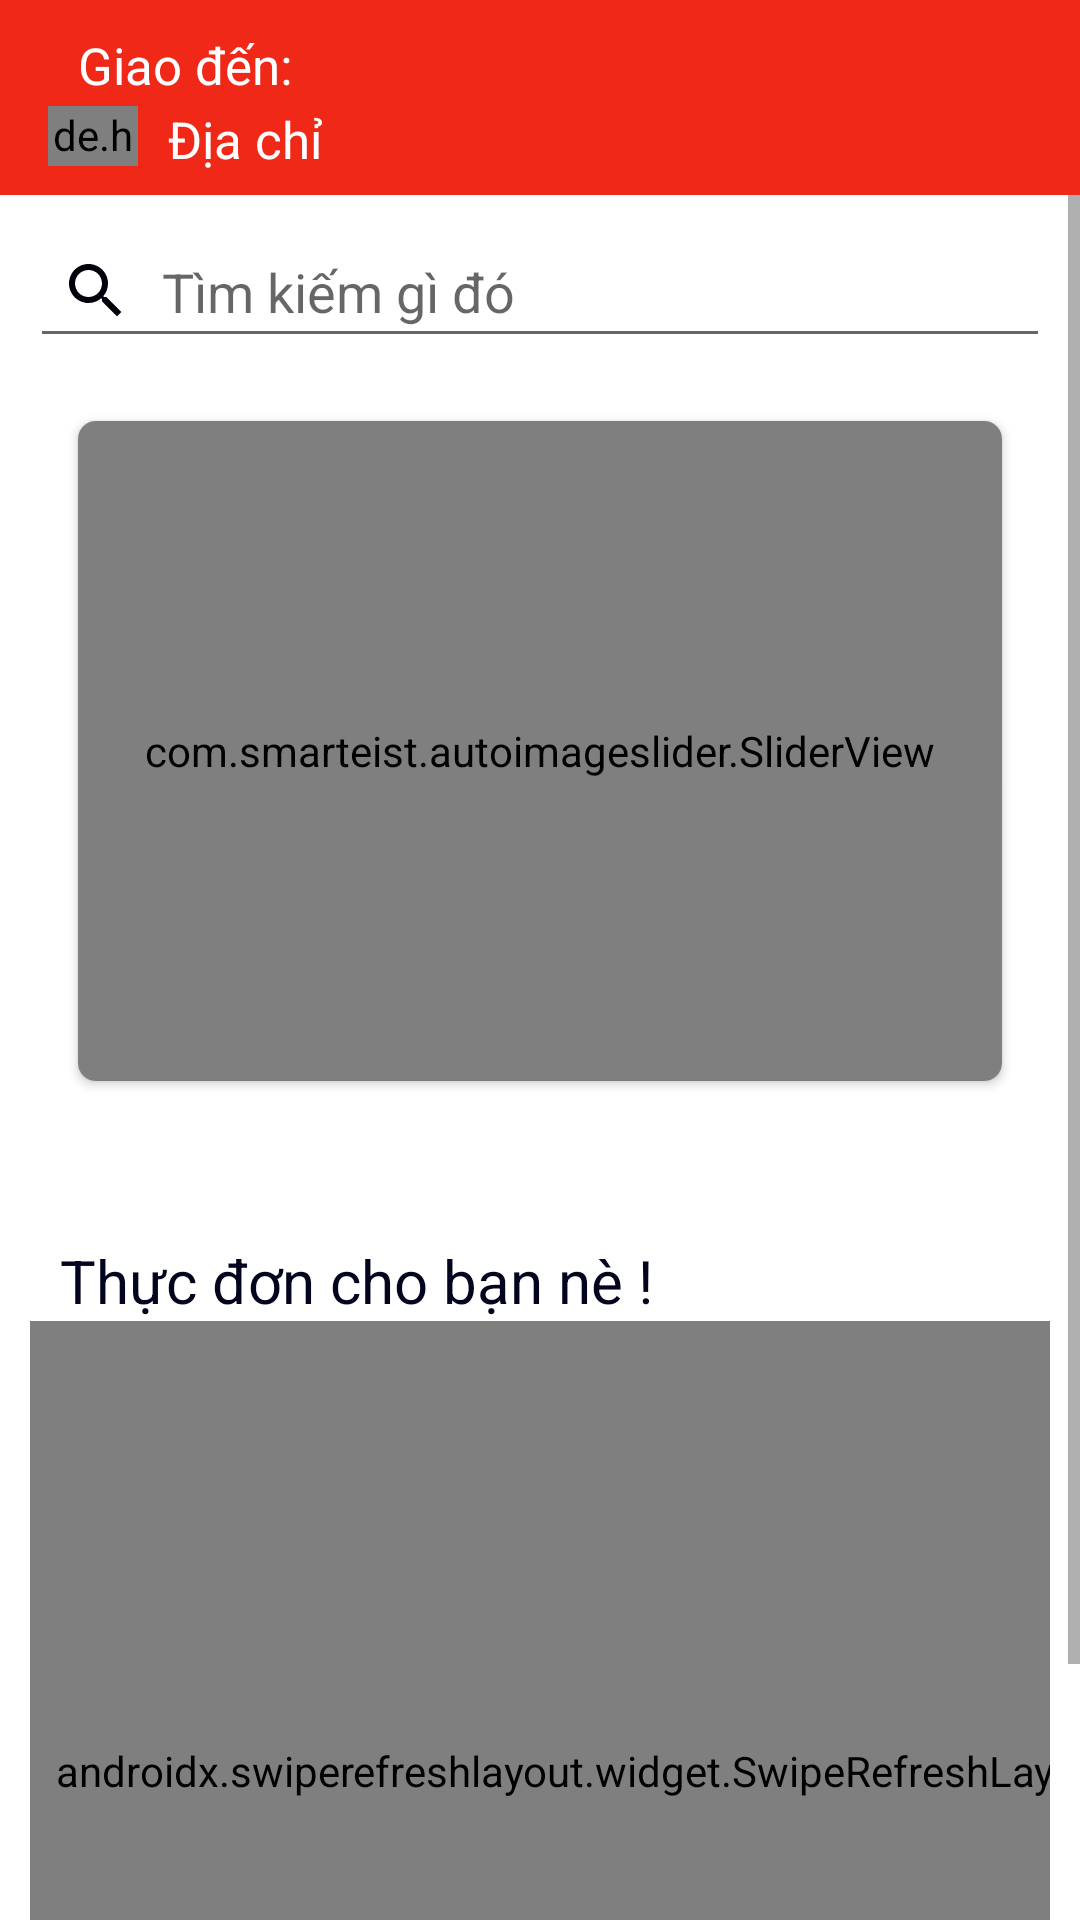

The Android layout XML behind this screen, and the referenced resources:
<!-- AndroidManifest.xml: application theme AppTheme -->
<!-- res/layout/fragmenthome.xml -->
<?xml version="1.0" encoding="utf-8"?>
<RelativeLayout xmlns:android="http://schemas.android.com/apk/res/android"
    xmlns:tools="http://schemas.android.com/tools"
    android:layout_width="match_parent"
    android:layout_height="match_parent"
    xmlns:app="http://schemas.android.com/apk/res-auto"
    android:orientation="vertical"
    >
        <androidx.appcompat.widget.Toolbar
            android:layout_width="match_parent"
            android:layout_height="65dp"
            android:id="@+id/toolBar"
            android:layout_alignParentTop="true"
            android:background="#FAEF2414">
            <RelativeLayout
                android:layout_width="match_parent"
                android:layout_height="wrap_content">

                <de.hdodenhof.circleimageview.CircleImageView
                    android:id="@+id/avatar"
                    android:layout_width="30dp"
                    android:layout_height="20dp"
                    android:src="@drawable/baseline_location_on_24"
                    app:civ_border_color="@color/white"
                    app:civ_border_width=".8dp"
                    android:layout_marginTop="28dp"/>

                <TextView
                    android:layout_marginTop="3dp"
                    android:id="@+id/tenQuan"
                    android:layout_marginStart="10dp"
                    android:text="Giao đến:"
                    android:textSize="17sp"
                    android:textColor="@color/white"
                    android:layout_width="wrap_content"
                    android:layout_height="wrap_content"
                    />
                <TextView
                    android:id="@+id/diaChi"
                    android:layout_marginStart="10dp"
                    android:layout_below="@id/tenQuan"
                    android:text="Địa chỉ"

                    android:textSize="17sp"
                    android:layout_marginTop="2dp"
                    android:textColor="@color/white"
                    android:layout_width="wrap_content"
                    android:layout_height="wrap_content"
                    android:layout_toEndOf="@id/avatar"/>
            </RelativeLayout>
        </androidx.appcompat.widget.Toolbar>
    <ScrollView
        android:id="@+id/scrollView"
        android:layout_width="match_parent"
        android:layout_height="match_parent"
        android:layout_below="@id/toolBar">
    <LinearLayout
        android:layout_width="match_parent"
        android:layout_height="match_parent"
        android:orientation="vertical"
        android:layout_margin="10dp">
        <EditText
            android:id="@+id/timKiem"
            android:hint="Tìm kiếm gì đó"
            android:layout_width="match_parent"
            android:layout_height="wrap_content"
            android:layout_marginBottom="5dp"

            android:drawableStart="@drawable/baseline_search_24"
            android:drawablePadding="10dp"
            android:padding="10dp" />


        <androidx.cardview.widget.CardView
            android:id="@+id/cv2"
            app:cardCornerRadius="6dp"
            android:layout_margin="16dp"
            android:layout_width="match_parent"
            android:layout_height="wrap_content"
            >

            <com.smarteist.autoimageslider.SliderView
                android:id="@+id/imageSlider"
                android:layout_width="match_parent"
                android:layout_height="220dp"
                app:sliderAnimationDuration="600"
                app:sliderAutoCycleDirection="back_and_forth"
                app:sliderAutoCycleEnabled="true"
                app:sliderIndicatorAnimationDuration="600"
                app:sliderIndicatorGravity="center_horizontal|bottom"
                app:sliderIndicatorMargin="15dp"
                app:sliderIndicatorOrientation="horizontal"
                app:sliderIndicatorPadding="3dp"
                app:sliderIndicatorRadius="2dp"
                app:sliderIndicatorSelectedColor="#5A5A5A"
                app:sliderIndicatorUnselectedColor="#FFF"
                app:sliderScrollTimeInSec="1"
                app:sliderStartAutoCycle="true" />

        </androidx.cardview.widget.CardView>
        <TextView
            android:layout_width="wrap_content"
            android:layout_height="wrap_content"
            android:text=""
            android:textSize="20sp"
            android:textColor="#03041d"
            android:layout_marginLeft="10dp"
            />
        <androidx.recyclerview.widget.RecyclerView
            android:id="@+id/rcvhome"
            android:layout_width="match_parent"
            android:layout_height="match_parent"/>
        <TextView
            android:layout_marginTop="10dp"
            android:layout_width="wrap_content"
            android:layout_height="wrap_content"
            android:text="Thực đơn cho bạn nè !"

            android:textSize="20sp"
            android:textColor="#03041d"
            android:id="@+id/txtslogan"
            android:layout_marginLeft="10dp"
            />
        <androidx.swiperefreshlayout.widget.SwipeRefreshLayout
            android:id="@+id/swipelayout"
            android:layout_width="370dp"
            android:layout_height="300dp">
        <androidx.recyclerview.widget.RecyclerView
            android:id="@+id/recycle_menu"
            android:layout_width="match_parent"
            android:layout_height="match_parent"
            android:orientation="horizontal"
            />
        </androidx.swiperefreshlayout.widget.SwipeRefreshLayout>

    </LinearLayout>
    </ScrollView>

</RelativeLayout>
<!-- resources referenced by this layout -->
<resources>
  <color name="white">#FFFFFFFF</color>
  <!-- drawable baseline_search_24 (drawable) -->
  <vector android:height="24dp" android:tint="#00000A"
      android:viewportHeight="24" android:viewportWidth="24"
      android:width="24dp" xmlns:android="http://schemas.android.com/apk/res/android">
      <path android:fillColor="@android:color/white" android:pathData="M15.5,14h-0.79l-0.28,-0.27C15.41,12.59 16,11.11 16,9.5 16,5.91 13.09,3 9.5,3S3,5.91 3,9.5 5.91,16 9.5,16c1.61,0 3.09,-0.59 4.23,-1.57l0.27,0.28v0.79l5,4.99L20.49,19l-4.99,-5zM9.5,14C7.01,14 5,11.99 5,9.5S7.01,5 9.5,5 14,7.01 14,9.5 11.99,14 9.5,14z"/>
  </vector>
  <style name="AppTheme" parent="Theme.MaterialComponents.Light">
          
  
          <item name="colorPrimary">@color/yourSelectedColor</item>
          <item name="colorPrimaryDark">@color/Black</item>
          <item name="colorAccent">@color/darkgray</item>
  
      </style>
  <color name="yourSelectedColor">#ff0000</color>
  <color name="Black">#000000</color>
  <color name="darkgray">#B2000000</color>
</resources>
